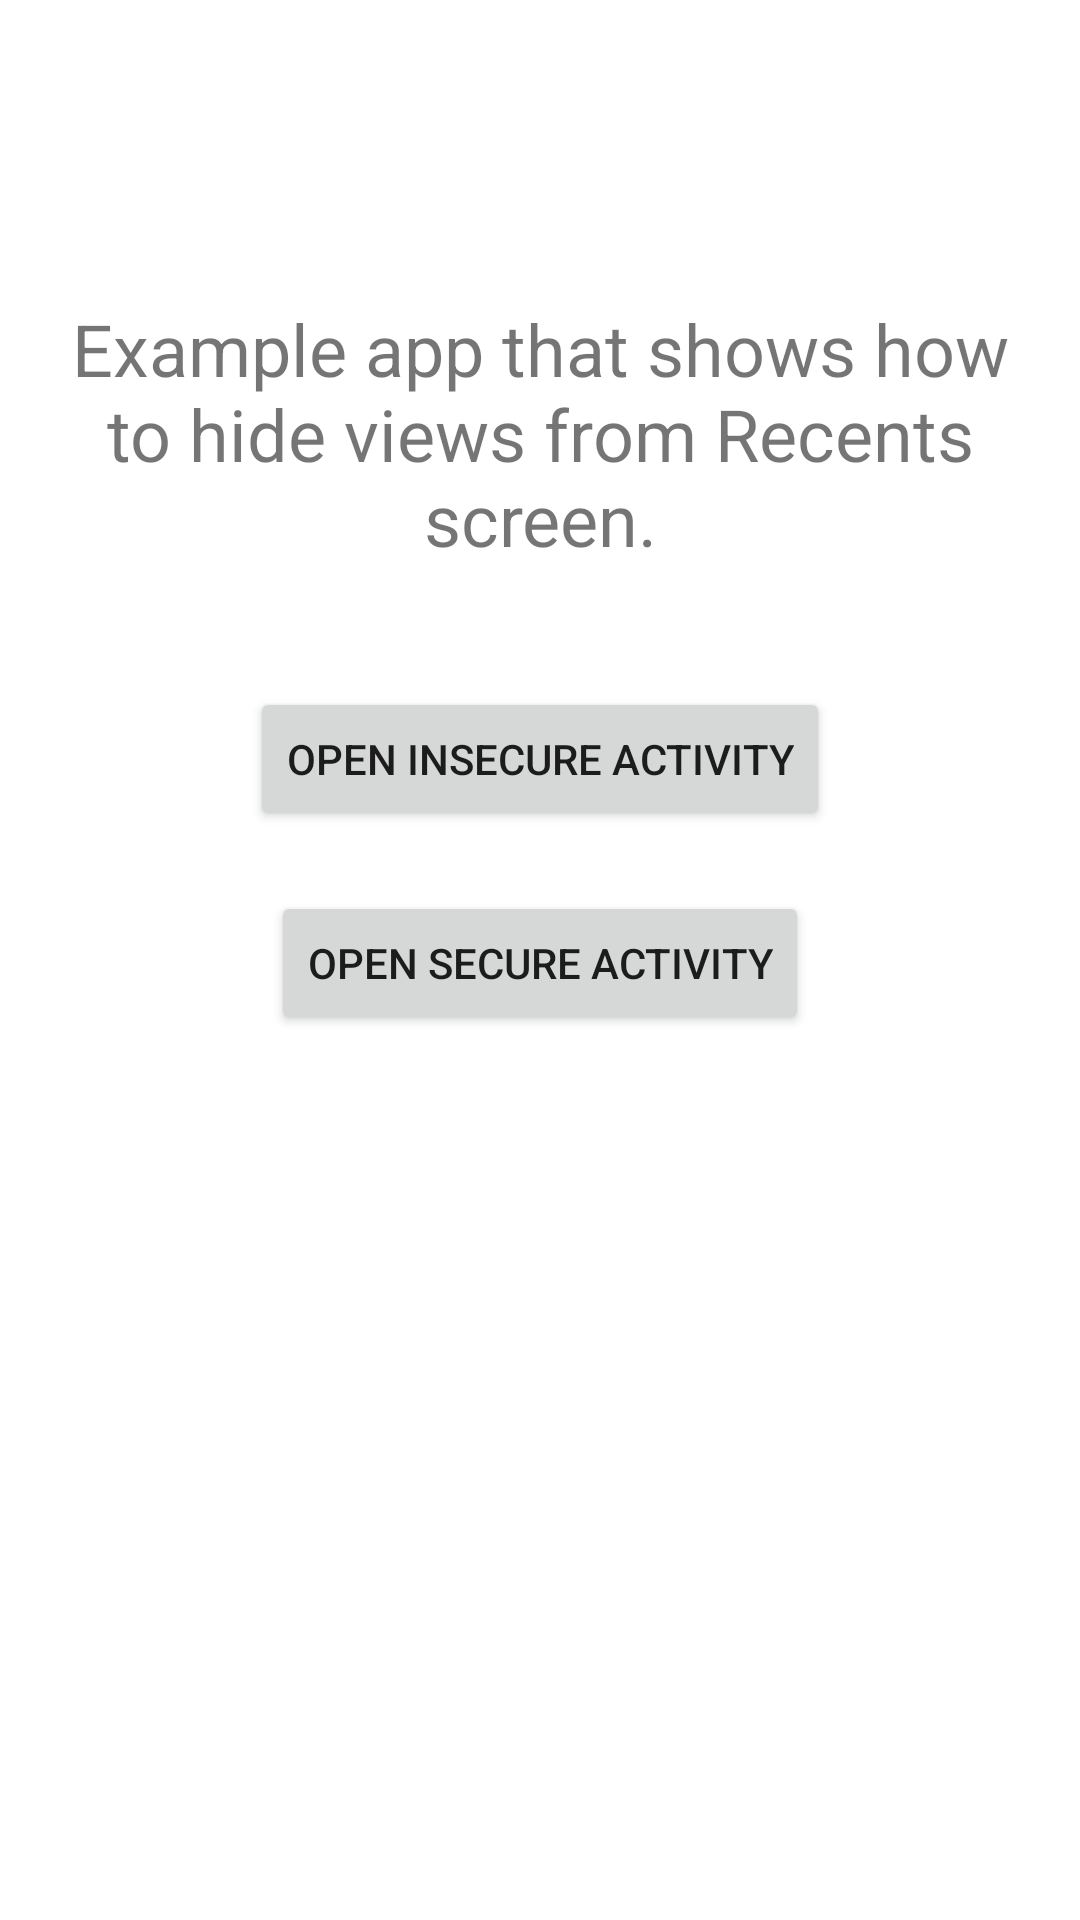

Android layout source for this screen:
<!-- AndroidManifest.xml: application theme Theme.SecureAndroidDevelopment -->
<!-- res/layout/fragment_main.xml -->
<?xml version="1.0" encoding="utf-8"?>

<androidx.constraintlayout.widget.ConstraintLayout
    xmlns:android="http://schemas.android.com/apk/res/android"
    xmlns:app="http://schemas.android.com/apk/res-auto"
    android:layout_width="match_parent"
    android:layout_height="match_parent">

    <TextView
        android:id="@+id/fragmentTextView"
        android:layout_width="wrap_content"
        android:layout_height="wrap_content"
        android:text="Example app that shows how to hide views from Recents screen."
        android:textSize="24sp"
        android:textAlignment="center"
        android:padding="20dp"
        android:layout_marginTop="80dp"
        app:layout_constraintBottom_toTopOf="@id/openInSecureActivityButton"
        app:layout_constraintEnd_toEndOf="parent"
        app:layout_constraintStart_toStartOf="parent"
        app:layout_constraintTop_toTopOf="parent" />

    <Button
        android:id="@+id/openInSecureActivityButton"
        android:layout_width="wrap_content"
        android:layout_height="wrap_content"
        android:text="Open insecure activity"
        android:layout_marginTop="20dp"
        app:layout_constraintBottom_toTopOf="@id/openSecureActivityButton"
        app:layout_constraintEnd_toEndOf="parent"
        app:layout_constraintStart_toStartOf="parent"
        app:layout_constraintTop_toBottomOf="@id/fragmentTextView" />

    <Button
        android:id="@+id/openSecureActivityButton"
        android:layout_width="wrap_content"
        android:layout_height="wrap_content"
        android:text="Open secure activity"
        android:layout_marginTop="20dp"
        app:layout_constraintEnd_toEndOf="parent"
        app:layout_constraintStart_toStartOf="parent"
        app:layout_constraintTop_toBottomOf="@+id/openInSecureActivityButton" />

</androidx.constraintlayout.widget.ConstraintLayout>
<!-- resources referenced by this layout -->
<resources>
  <style name="Theme.SecureAndroidDevelopment" parent="Theme.MaterialComponents.DayNight.DarkActionBar">
          
          <item name="colorPrimary">@color/purple_500</item>
          <item name="colorPrimaryVariant">@color/purple_700</item>
          <item name="colorOnPrimary">@color/white</item>
          
          <item name="colorSecondary">@color/teal_200</item>
          <item name="colorSecondaryVariant">@color/teal_700</item>
          <item name="colorOnSecondary">@color/black</item>
          
          <item name="android:statusBarColor" tools:targetApi="l">?attr/colorPrimaryVariant</item>
          
      </style>
  <!-- not gathered from this repository: default colours our renderer supplied (Android Studio template values) -->
  <color name="purple_500">#FF6200EE</color>
  <color name="purple_700">#FF3700B3</color>
  <color name="teal_200">#FF03DAC5</color>
  <color name="teal_700">#FF018786</color>
  <color name="black">#FF000000</color>
  <color name="white">#FFFFFFFF</color>
</resources>
